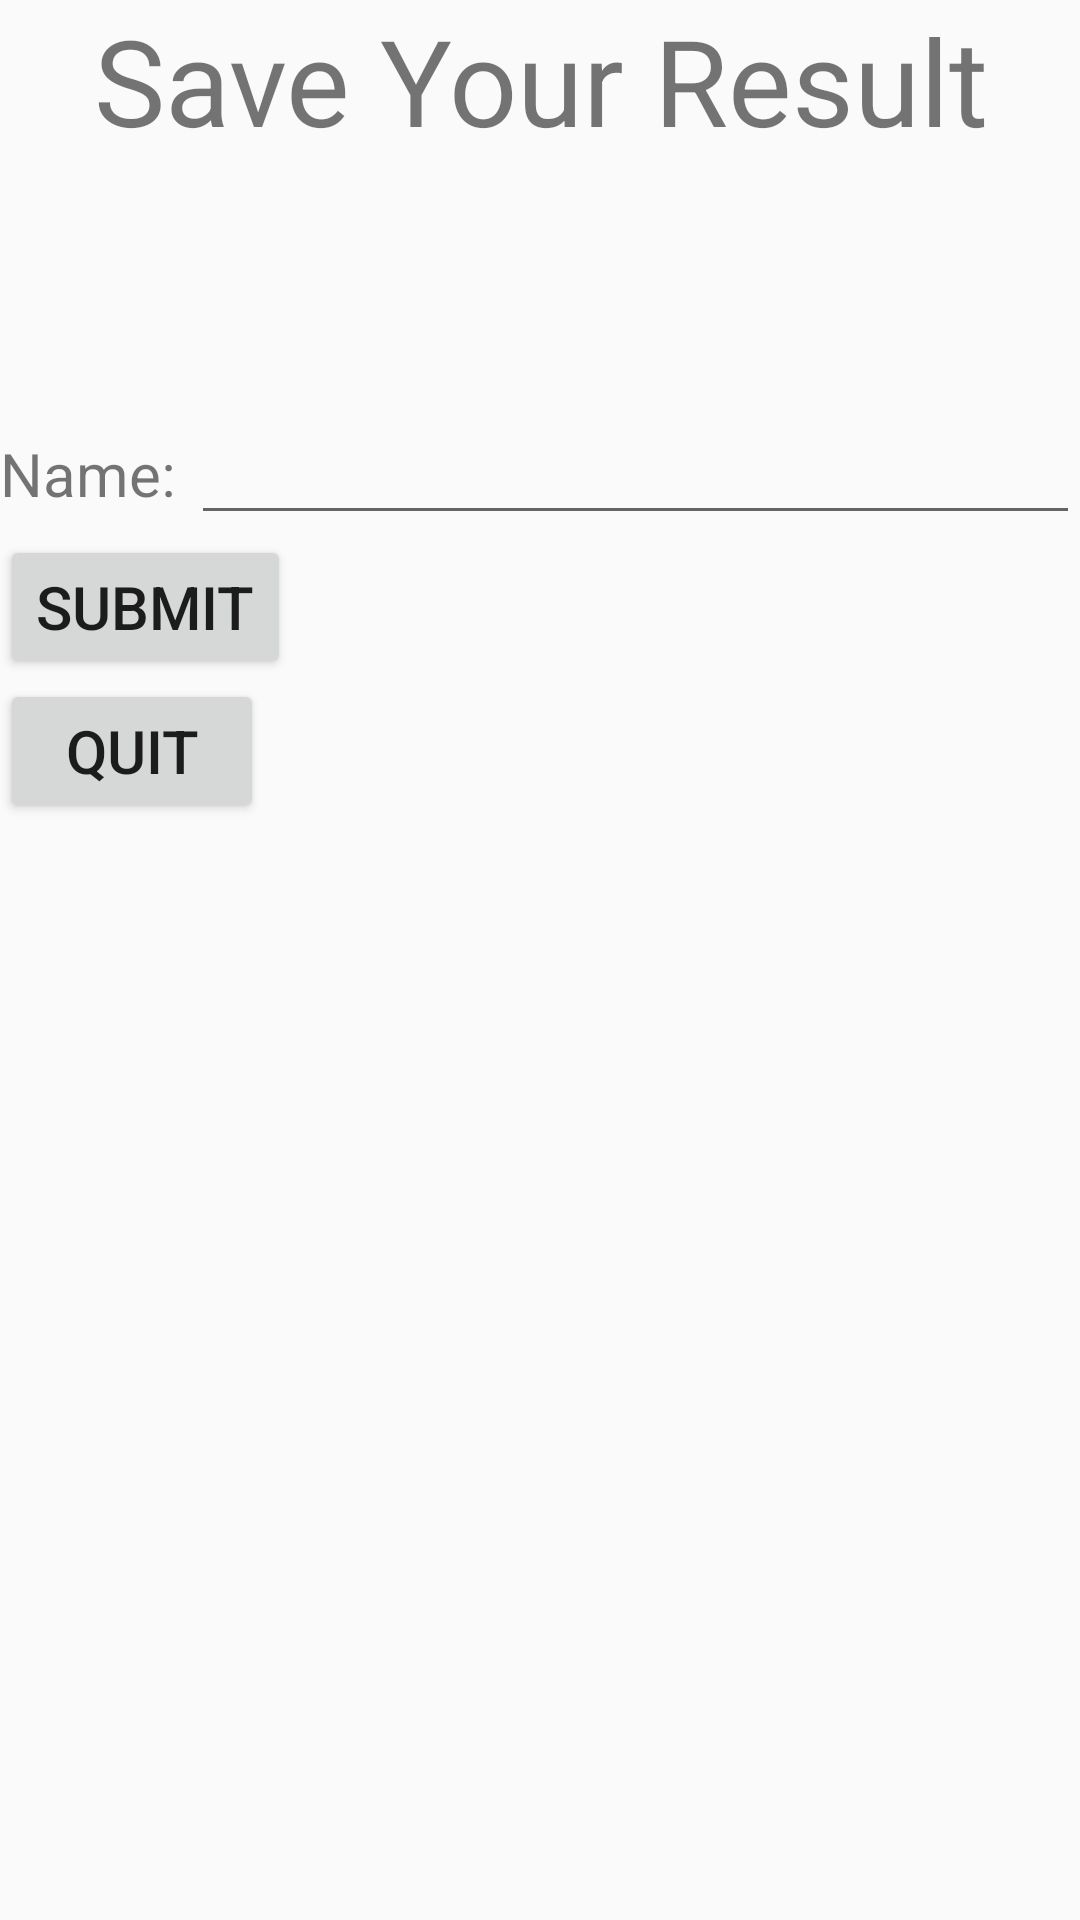

Android layout source for this screen:
<!-- AndroidManifest.xml: application theme AppTheme -->
<!-- res/layout/activity_end_game.xml -->
<?xml version="1.0" encoding="utf-8"?>
<LinearLayout xmlns:android="http://schemas.android.com/apk/res/android"
    xmlns:app="http://schemas.android.com/apk/res-auto"
    xmlns:tools="http://schemas.android.com/tools"
    android:layout_width="match_parent"
    android:layout_height="match_parent"
    android:orientation="vertical">
    <TextView
        android:id="@+id/saveresult"
        android:layout_width="match_parent"
        android:layout_height="wrap_content"
        android:textSize="40dp"
        android:gravity="center_horizontal"
        android:text="Save Your Result"/>

    <TextView
        android:id="@+id/difficultytext"
        android:layout_width="wrap_content"
        android:layout_height="wrap_content"
        android:textSize="20dp"/>
    <TextView
        android:id="@+id/scoretext"
        android:layout_width="wrap_content"
        android:layout_height="wrap_content"
        android:textSize="20dp"/>
    <TextView
        android:id="@+id/usedtime"
        android:layout_width="wrap_content"
        android:layout_height="wrap_content"
        android:textSize="20dp"/>
    <LinearLayout
        android:layout_width="match_parent"
        android:layout_height="wrap_content"
        android:orientation="horizontal">
        <TextView
            android:id="@+id/name"
            android:layout_width="wrap_content"
            android:layout_height="wrap_content"
            android:textSize="20dp"
            android:text="Name: "/>
        <EditText
            android:id="@+id/typedname"
            android:layout_width="match_parent"
            android:layout_height="wrap_content"
            android:textSize="20dp"/>
    </LinearLayout>

    <Button
        android:id="@+id/submit"
        android:layout_width="wrap_content"
        android:layout_height="wrap_content"
        android:textSize="20dp"
        android:text="Submit"/>

    <Button
        android:id="@+id/quit"
        android:layout_width="wrap_content"
        android:layout_height="wrap_content"
        android:textSize="20dp"
        android:text="Quit"/>

</LinearLayout>
<!-- resources referenced by this layout -->
<resources>
  <style name="AppTheme" parent="Theme.AppCompat.Light.DarkActionBar">
          
          <item name="colorPrimary">@color/colorPrimary</item>
          <item name="colorPrimaryDark">@color/colorPrimaryDark</item>
          <item name="colorAccent">@color/colorAccent</item>
      </style>
  <!-- not gathered from this repository: default colours our renderer supplied (Android Studio template values) -->
  <color name="colorPrimary">#FF6200EE</color>
  <color name="colorPrimaryDark">#FF3700B3</color>
  <color name="colorAccent">#FF03DAC5</color>
</resources>
